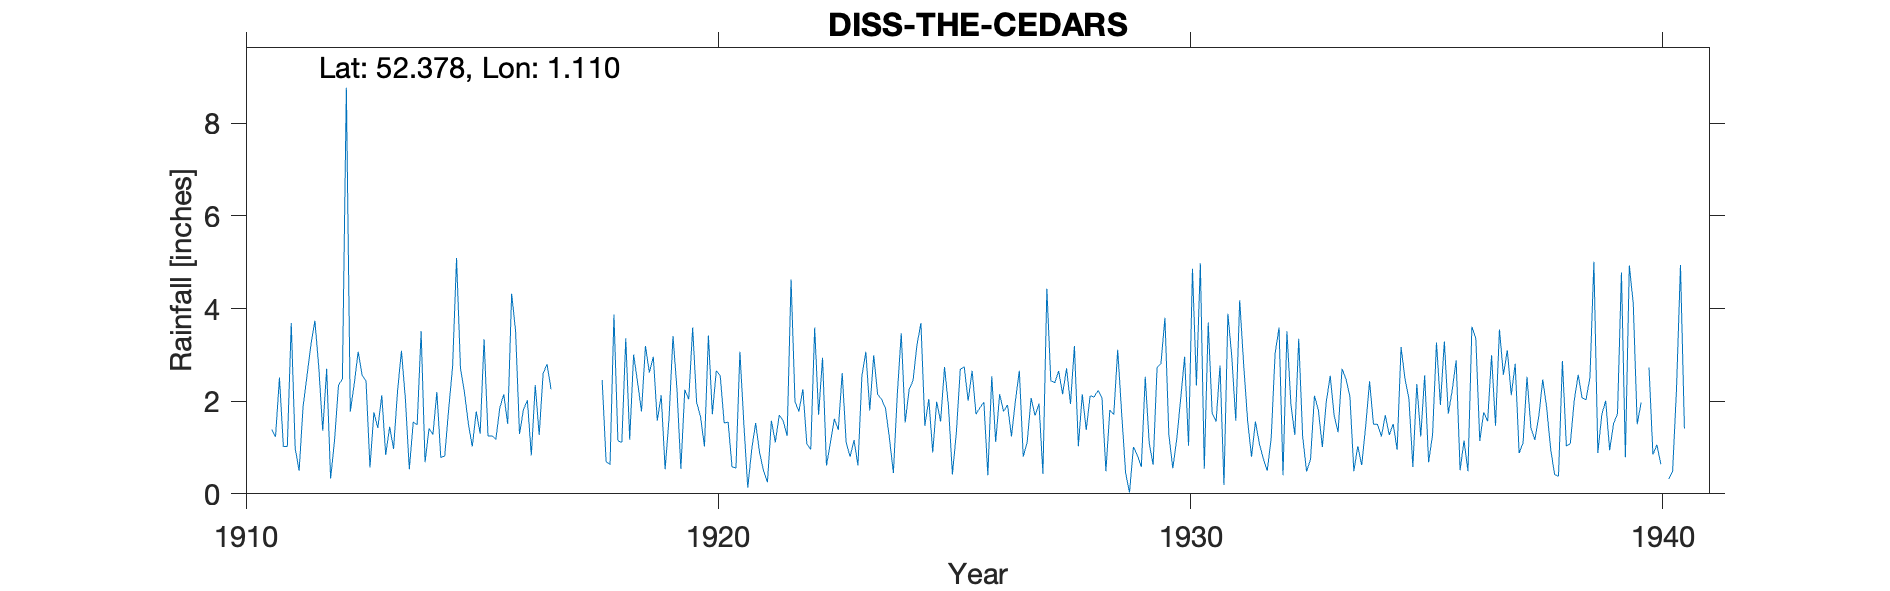

Source data for this figure (header and first rows):
DISS-THE-CEDARS, , , , , , , , , , , , , , , , , , , , , , , 
Grid ref, TM118801, Long, 1.11, Lat, 52.38, Elevation, 108, ft, , , , , , , , , , , , , , , 
Station no, 1398, , , , , , , , , , , , , , , , , , , , , , 
, 1910, 1911, 1912, 1913, 1914, 1915, 1916, 1917, 1918, 1919, 1920, 1921, 1922, 1923, 1924, 1925, 1926, 1927, 1928, 1929, 1930, 1931, 1932
January, , 1.39, 2.73, 2.44, 1.55, 2.71, 1.51, , 2.46, 2.62, 1.98, 1.52, 4.63, 1.38, 1.85, 0.89, 1.86, 1.12, 3.19, 1.75, 1.27, 1.56, 0.76
February, , 1.23, 1.36, 0.57, 1.49, 2.2, 4.32, , 0.7, 2.96, 1.66, 0.13, 1.99, 2.61, 1.2, 1.99, 1.98, 2.07, 1.03, 0.46, 0.55, 2.77, 0.5
March, , 2.51, 2.7, 1.76, 3.51, 1.52, 3.52, , 0.63, 1.58, 1.02, 0.96, 1.78, 1.11, 0.45, 1.56, 0.4, 1.69, 2.15, 0.03, 1.18, 0.19, 1.2
April, , 1.02, 0.33, 1.42, 0.68, 1.02, 1.29, , 3.87, 2.13, 3.42, 1.53, 2.26, 0.8, 2.15, 2.74, 2.54, 1.95, 1.38, 1.01, 2.05, 3.89, 3.04
May, , 1.02, 1.15, 2.13, 1.41, 1.78, 1.82, , 1.15, 0.53, 1.72, 0.89, 1.08, 1.16, 3.47, 1.89, 1.12, 0.43, 2.12, 0.83, 2.96, 2.95, 3.59
June, , 3.69, 2.35, 0.84, 1.28, 1.3, 2.02, , 1.11, 1.64, 2.66, 0.5, 0.96, 0.61, 1.54, 0.42, 2.15, 4.43, 2.09, 0.58, 1.04, 1.58, 0.4
July, , 0.98, 2.48, 1.45, 2.2, 3.34, 0.83, , 3.36, 3.41, 2.55, 0.25, 3.59, 2.54, 2.25, 1.32, 1.78, 2.44, 2.23, 2.53, 4.86, 4.18, 3.51
August, , 0.5, 8.77, 0.97, 0.78, 1.25, 2.35, , 1.17, 2.27, 1.53, 1.58, 1.71, 3.07, 2.45, 2.69, 1.92, 2.4, 2.08, 1.1, 2.34, 2.8, 1.94
September, , 1.88, 1.77, 2.21, 0.82, 1.25, 1.27, , 3.01, 0.54, 1.55, 1.11, 2.94, 1.8, 3.22, 2.74, 1.24, 2.65, 0.49, 0.63, 4.98, 1.59, 1.27
October, , 2.55, 2.37, 3.09, 1.83, 1.18, 2.6, , 2.41, 2.25, 0.58, 1.7, 0.61, 2.99, 3.69, 2.01, 2, 2.15, 1.81, 2.72, 0.54, 0.8, 3.35
November, , 3.22, 3.07, 2.05, 2.75, 1.86, 2.8, , 1.78, 2.04, 0.56, 1.58, 1.11, 2.15, 1.47, 2.66, 2.66, 2.71, 1.71, 2.82, 3.7, 1.56, 1.23
December, , 3.74, 2.56, 0.53, 5.09, 2.15, 2.26, , 3.19, 3.59, 3.07, 1.25, 1.62, 2.04, 2.05, 1.72, 0.8, 1.94, 3.11, 3.8, 1.74, 1.08, 0.48
Total, , 23.73, 31.64, 19.46, 23.39, 21.56, 26.59, , 24.84, 25.56, 22.3, 13, 24.28, 22.26, 25.79, 22.63, 20.45, 25.98, 23.39, 18.26, 27.21, 24.95, 21.27
1940 Feb Jul estimated, , , , , , , , , , , , , , , , , , , , , , , 
